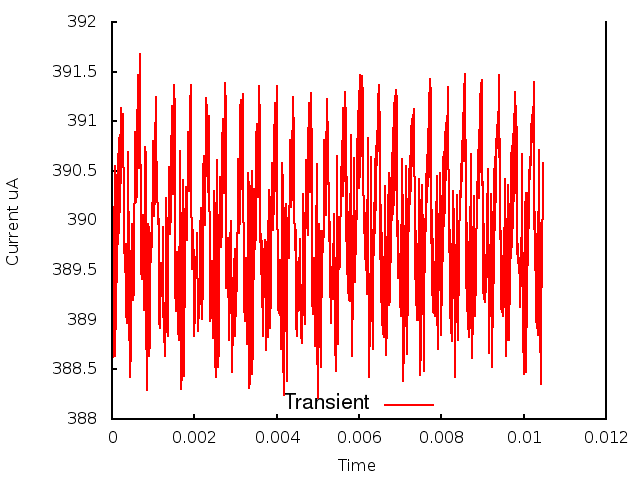

Data behind this chart, as committed beside it:
0.000000, 0.000000, 3.889911
1, 0.000010, 3.89
2, 0.000020, 3.886
3, 0.000030, 3.893
4, 0.000040, 3.891
5, 0.000050, 3.901
6, 0.000060, 3.897
7, 0.000070, 3.905
8, 0.000080, 3.886
9, 0.000090, 3.894
10, 0.000100, 3.889
11, 0.000110, 3.899
12, 0.000120, 3.894
13, 0.000130, 3.905
14, 0.000140, 3.898
15, 0.000150, 3.907
16, 0.000160, 3.899
17, 0.000170, 3.908
18, 0.000180, 3.899
19, 0.000190, 3.909
20, 0.000200, 3.901
21, 0.000210, 3.911
22, 0.000220, 3.904
23, 0.000230, 3.911
24, 0.000240, 3.907
25, 0.000250, 3.911
26, 0.000260, 3.911
27, 0.000270, 3.909
28, 0.000280, 3.901
29, 0.000290, 3.898
30, 0.000300, 3.898
31, 0.000310, 3.895
32, 0.000320, 3.898
33, 0.000330, 3.892
34, 0.000340, 3.898
35, 0.000350, 3.89
36, 0.000360, 3.897
37, 0.000370, 3.89
38, 0.000380, 3.901
39, 0.000390, 3.895
40, 0.000400, 3.907
41, 0.000410, 3.895
42, 0.000420, 3.891
43, 0.000430, 3.884
44, 0.000440, 3.892
45, 0.000450, 3.886
46, 0.000460, 3.891
47, 0.000470, 3.894
48, 0.000480, 3.9
49, 0.000490, 3.897
50, 0.000500, 3.893
51, 0.000510, 3.895
52, 0.000520, 3.892
53, 0.000530, 3.893
54, 0.000540, 3.899
55, 0.000550, 3.905
56, 0.000560, 3.909
57, 0.000570, 3.909
58, 0.000580, 3.906
59, 0.000590, 3.902
60, 0.000600, 3.903
... 986 more rows
